2-way image classification set "wm-nown" from GitHub (CodewithTanzeel/image-logo-remover); label vocabulary: no watermark, watermark.

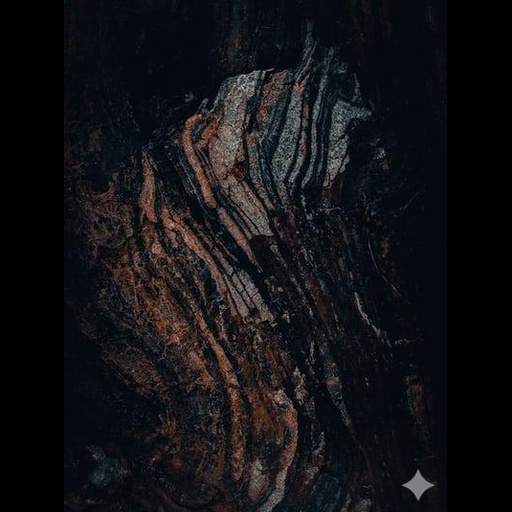
Label: watermark

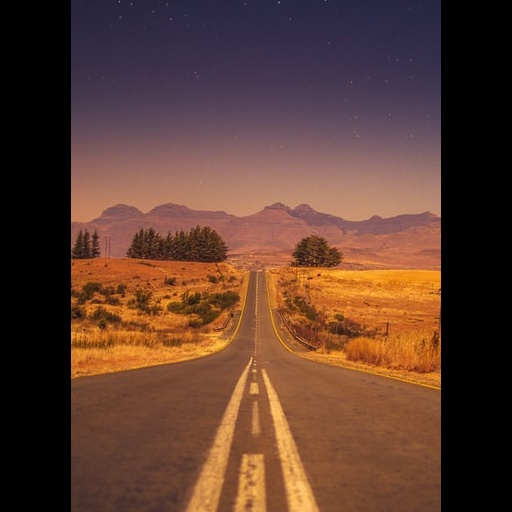
Label: no watermark

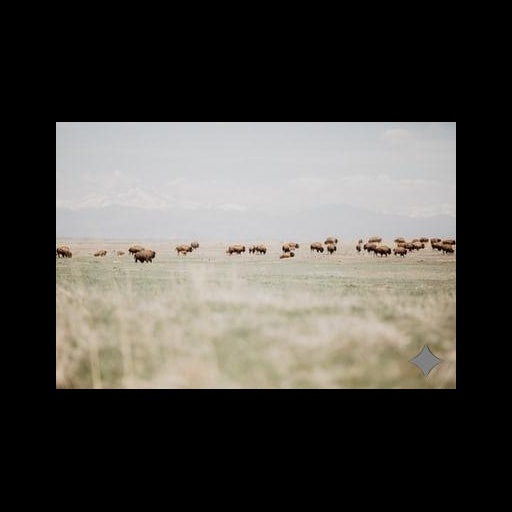
Label: watermark

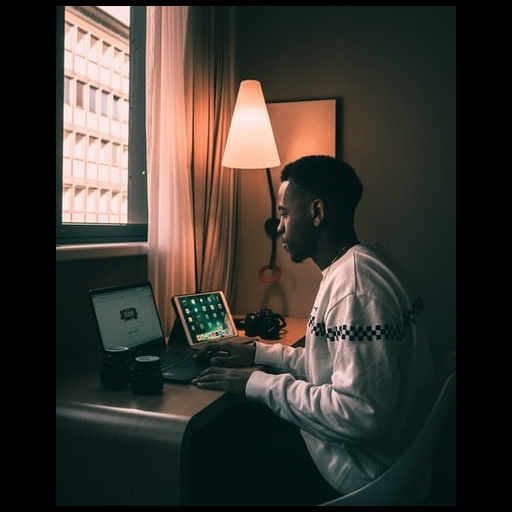
Label: no watermark

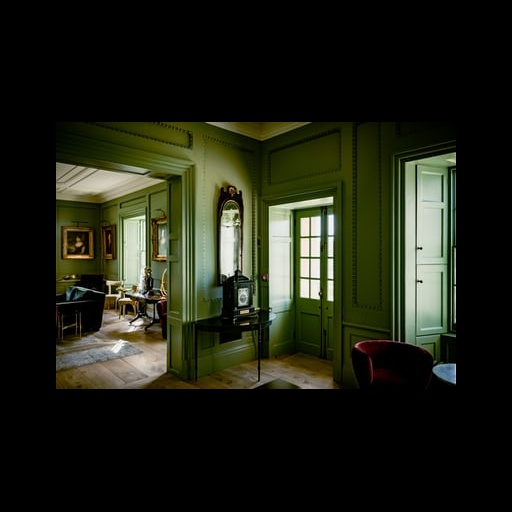
Label: no watermark

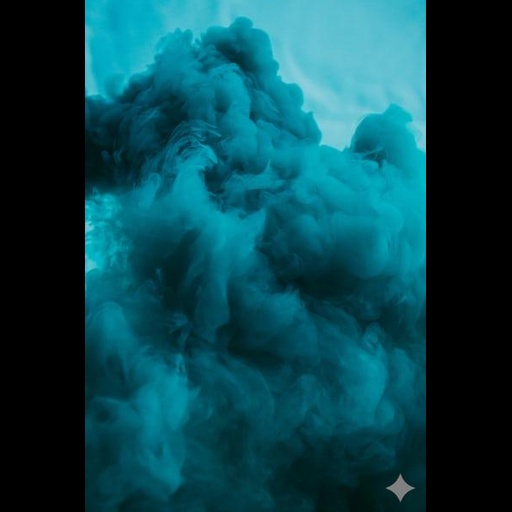
Label: watermark
